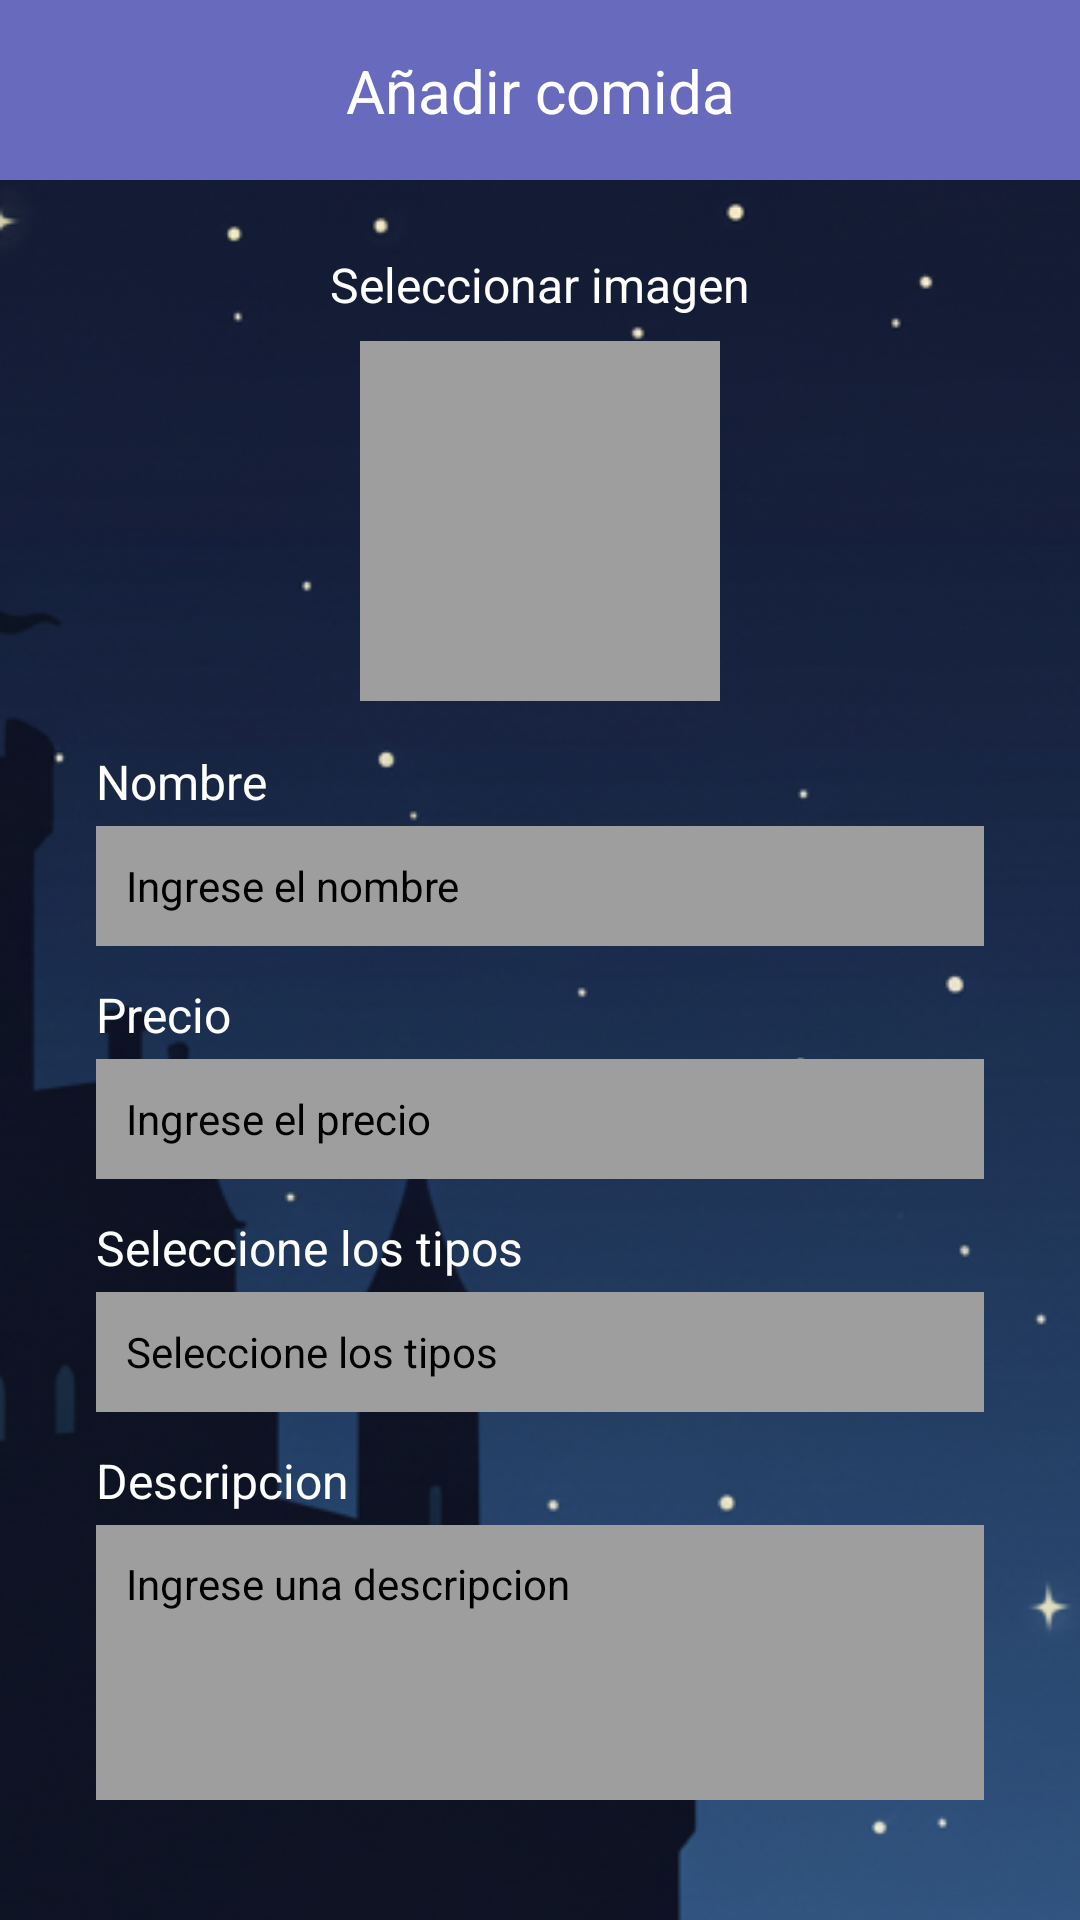

The Android layout XML behind this screen, and the referenced resources:
<!-- AndroidManifest.xml: application theme Theme.LaPosada -->
<!-- res/layout/activity_add_food.xml -->
<?xml version="1.0" encoding="utf-8"?>
<androidx.constraintlayout.widget.ConstraintLayout xmlns:android="http://schemas.android.com/apk/res/android"
    xmlns:app="http://schemas.android.com/apk/res-auto"
    xmlns:tools="http://schemas.android.com/tools"
    android:id="@+id/main"
    android:layout_width="match_parent"
    android:layout_height="match_parent"
    android:background="@drawable/fondo_default"
    tools:context=".pantallas.menuComida.AddFoodActivity">

    <androidx.constraintlayout.widget.ConstraintLayout
        android:id="@+id/topBar"
        android:layout_width="match_parent"
        android:layout_height="60dp"
        android:background="@color/purple_blue"
        app:layout_constraintTop_toTopOf="parent">

        <ImageView
            android:id="@+id/buttonBack"
            android:layout_width="40dp"
            android:layout_height="40dp"
            android:layout_marginStart="16dp"
            android:src="@drawable/circle_white"
            app:layout_constraintBottom_toBottomOf="parent"
            app:layout_constraintStart_toStartOf="parent"
            app:layout_constraintTop_toTopOf="parent" />

        <TextView
            android:layout_width="wrap_content"
            android:layout_height="wrap_content"
            android:text="Añadir comida"
            android:textColor="@color/white"
            android:textSize="20sp"
            app:layout_constraintBottom_toBottomOf="parent"
            app:layout_constraintEnd_toEndOf="parent"
            app:layout_constraintStart_toStartOf="parent"
            app:layout_constraintTop_toTopOf="parent" />

    </androidx.constraintlayout.widget.ConstraintLayout>

    <LinearLayout
        android:layout_width="match_parent"
        android:layout_height="0dp"
        android:orientation="vertical"
        app:layout_constraintTop_toBottomOf="@id/topBar"
        app:layout_constraintBottom_toBottomOf="parent">

        <androidx.constraintlayout.widget.ConstraintLayout
            android:layout_width="match_parent"
            android:layout_height="wrap_content"
            android:paddingBottom="40dp">

            <TextView
                android:id="@+id/labelImage"
                android:layout_width="wrap_content"
                android:layout_height="wrap_content"
                android:text="Seleccionar imagen"
                android:textColor="@android:color/white"
                android:textSize="16sp"
                android:layout_marginTop="24dp"
                app:layout_constraintTop_toTopOf="parent"
                app:layout_constraintStart_toStartOf="parent"
                app:layout_constraintEnd_toEndOf="parent" />

            <View
                android:id="@+id/imagePlaceHolder"
                android:layout_width="120dp"
                android:layout_height="120dp"
                android:layout_marginTop="8dp"
                android:background="@color/gray_500"
                app:layout_constraintTop_toBottomOf="@id/labelImage"
                app:layout_constraintStart_toStartOf="parent"
                app:layout_constraintEnd_toEndOf="parent" />

            <TextView
                android:id="@+id/labelName"
                android:layout_width="wrap_content"
                android:layout_height="wrap_content"
                android:text="@string/label_name"
                android:textColor="@android:color/white"
                android:textSize="16sp"
                android:layout_marginTop="16dp"
                android:layout_marginStart="32dp"
                app:layout_constraintTop_toBottomOf="@id/imagePlaceHolder"
                app:layout_constraintStart_toStartOf="parent" />

            <EditText
                android:id="@+id/inputName"
                android:layout_width="match_parent"
                android:layout_height="40dp"
                android:layout_marginTop="4dp"
                android:layout_marginStart="32dp"
                android:layout_marginEnd="32dp"
                android:background="@color/gray_500"
                android:padding="10dp"
                android:hint="Ingrese el nombre"
                android:textColor="@color/black"
                android:textColorHint="@color/black"
                android:textSize="14sp"
                android:inputType="text"
                android:maxLength="13"
                app:layout_constraintTop_toBottomOf="@id/labelName" />


            <TextView
                android:id="@+id/labelPrice"
                android:layout_width="wrap_content"
                android:layout_height="wrap_content"
                android:text="@string/priceTitle"
                android:textColor="@color/white"
                android:textSize="16sp"
                android:layout_marginTop="12dp"
                android:layout_marginStart="32dp"
                app:layout_constraintTop_toBottomOf="@id/inputName"
                app:layout_constraintStart_toStartOf="parent" />

            <EditText
                android:id="@+id/inputPrice"
                android:layout_width="match_parent"
                android:layout_height="40dp"
                android:layout_marginTop="4dp"
                android:layout_marginStart="32dp"
                android:layout_marginEnd="32dp"
                android:background="@color/gray_500"
                android:hint="Ingrese el precio"
                android:padding="10dp"
                android:textColorHint="@color/black"
                android:textColor="@color/black"
                android:textSize="14sp"
                app:layout_constraintTop_toBottomOf="@id/labelPrice"
                android:inputType="numberDecimal"
                />


            <TextView
                android:id="@+id/labelType"
                android:layout_width="wrap_content"
                android:layout_height="wrap_content"
                android:text="@string/selectTypesSubT"
                android:textColor="@android:color/white"
                android:textSize="16sp"
                android:layout_marginTop="12dp"
                android:layout_marginStart="32dp"
                app:layout_constraintTop_toBottomOf="@id/inputPrice"
                app:layout_constraintStart_toStartOf="parent" />

            <TextView
                android:id="@+id/Type"
                android:layout_width="match_parent"
                android:layout_height="40dp"
                android:layout_marginTop="4dp"
                android:layout_marginStart="32dp"
                android:layout_marginEnd="32dp"
                android:background="@color/gray_500"
                android:padding="10dp"
                android:text="@string/selectTypesSubT"
                android:textColor="@color/black"
                app:layout_constraintTop_toBottomOf="@id/labelType"
                android:gravity="center_vertical"
                />

            <TextView
                android:id="@+id/labelDescripcion"
                android:layout_width="wrap_content"
                android:layout_height="wrap_content"
                android:text="@string/descriptionTitle"
                android:textColor="@color/white"
                android:textSize="16sp"
                android:layout_marginTop="12dp"
                android:layout_marginStart="32dp"
                app:layout_constraintTop_toBottomOf="@id/Type"
                app:layout_constraintStart_toStartOf="parent" />

            <EditText
                android:id="@+id/inputDescripcion"
                android:layout_width="match_parent"
                android:layout_height="120dp"
                android:layout_marginTop="4dp"
                android:layout_marginStart="32dp"
                android:layout_marginEnd="32dp"
                android:background="@color/gray_500"
                android:hint="@string/hint_description"
                android:padding="10dp"
                android:textColorHint="@color/black"
                android:textColor="@color/black"
                android:textSize="14sp"
                app:layout_constraintTop_toBottomOf="@id/labelDescripcion"
                android:gravity="start|top"
                />


            <Button
                android:id="@+id/buttonAdd"
                android:layout_width="200dp"
                android:layout_height="wrap_content"
                android:text="Añadir"
                android:textColor="@color/black"
                android:backgroundTint="@color/white"
                android:layout_marginTop="32dp"
                android:textSize="20sp"
                app:cornerRadius="25dp"
                app:layout_constraintTop_toBottomOf="@id/inputDescripcion"
                app:layout_constraintStart_toStartOf="parent"
                app:layout_constraintEnd_toEndOf="parent" />

        </androidx.constraintlayout.widget.ConstraintLayout>
    </LinearLayout>

</androidx.constraintlayout.widget.ConstraintLayout>
<!-- resources referenced by this layout -->
<resources>
  <color name="black">#FF000000</color>
  <color name="gray_500">#9E9E9E</color>
  <color name="purple_blue">#686bbd</color>
  <color name="white">#FFFFFFFF</color>
  <!-- drawable fondo_default: png bitmap (drawable, 204480 bytes) -->
  <string name="descriptionTitle">Descripcion</string>
  <string name="hint_description">Ingrese una descripcion</string>
  <string name="label_name">Nombre</string>
  <string name="priceTitle">Precio</string>
  <string name="selectTypesSubT">Seleccione los tipos</string>
  <style name="Theme.LaPosada" parent="Base.Theme.LaPosada" />
  <style name="Base.Theme.LaPosada" parent="Theme.Material3.DayNight.NoActionBar">
          
          
      </style>
</resources>
